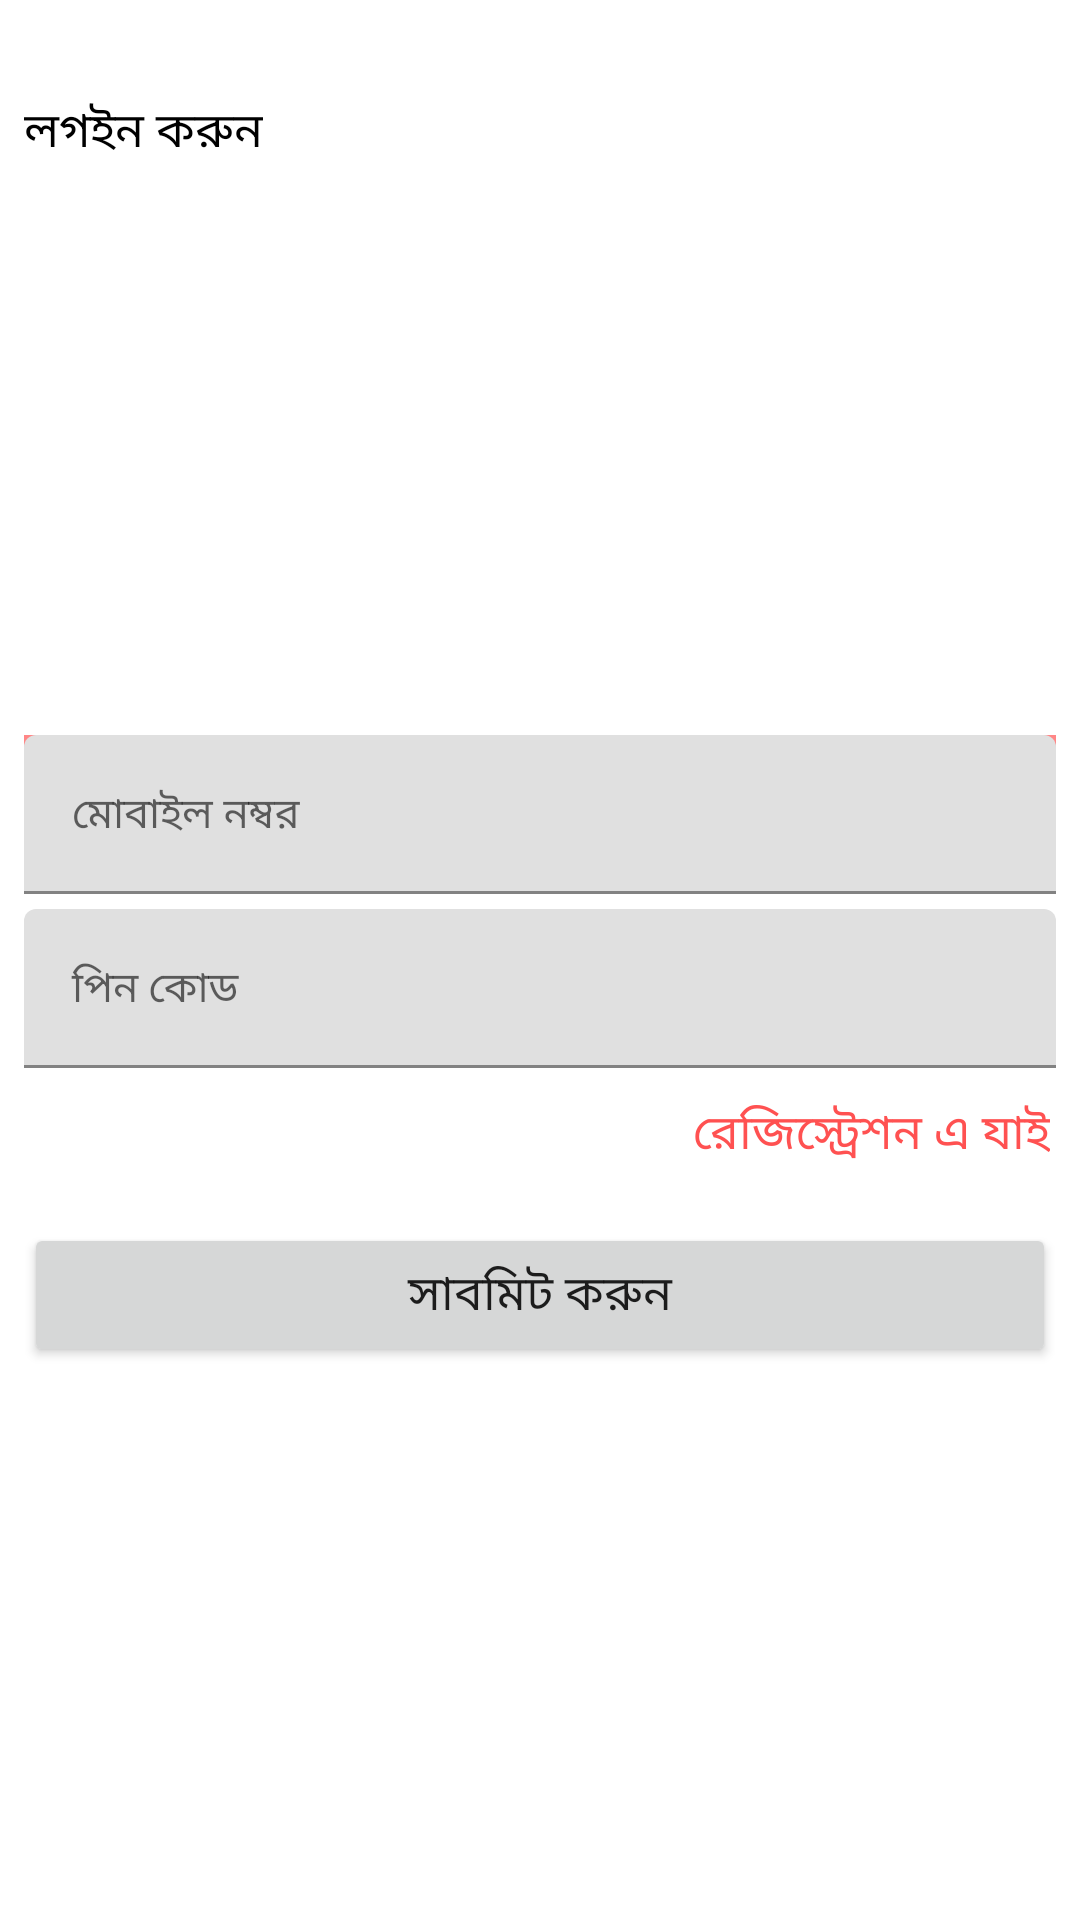

This screen was rendered from an Android layout file. Write that file and the resources it references.
<!-- AndroidManifest.xml: application theme Theme.Bariwala -->
<!-- res/layout/activity_login.xml -->
<?xml version="1.0" encoding="utf-8"?>
<androidx.constraintlayout.widget.ConstraintLayout xmlns:android="http://schemas.android.com/apk/res/android"
    xmlns:app="http://schemas.android.com/apk/res-auto"
    xmlns:tools="http://schemas.android.com/tools"
    android:layout_width="match_parent"
    android:layout_height="match_parent"
    tools:context=".ui.login.LoginActivity">
    <TextView
        android:id="@+id/tag"
        android:layout_width="wrap_content"
        android:layout_height="wrap_content"
        android:fontFamily="@font/balo_bold"
        android:layout_marginTop="32dp"
        android:layout_marginBottom="2dp"
        android:layout_marginStart="8dp"
        android:layout_marginEnd="2dp"
        android:textSize="16sp"
        app:layout_constraintStart_toStartOf="parent"
        app:layout_constraintTop_toTopOf="parent"
        android:text="লগইন করুন"
        android:textColor="@color/black"
        />
    <LinearLayout
        android:layout_width="match_parent"
        android:layout_height="0dp"
        android:orientation="vertical"
        android:gravity="center"
        app:layout_constraintBottom_toBottomOf="parent"
        app:layout_constraintEnd_toEndOf="parent"
        app:layout_constraintStart_toStartOf="parent"
        app:layout_constraintTop_toBottomOf="@+id/tag">

        <com.google.android.material.textfield.TextInputLayout
            style="@style/Widget.MaterialComponents.TextInputLayout.FilledBox"
            android:layout_width="match_parent"
            android:layout_height="wrap_content"
            android:layout_marginLeft="8dp"
            android:layout_marginRight="8dp"
            android:layout_marginTop="5dp"
            android:fontFamily="@font/roboto_light"
            android:background="@color/maincolorlight"
            android:hint="@string/mobile"
           app:hintTextColor="@color/white">

            <com.google.android.material.textfield.TextInputEditText
                android:id="@+id/login_number"
                android:layout_width="match_parent"
                android:layout_height="wrap_content"
                android:fontFamily="@font/balo_regular"
                android:inputType="numberDecimal"
                android:singleLine="true"
                android:textColor="@color/white"
                android:textSize="14sp" />

        </com.google.android.material.textfield.TextInputLayout>

        <com.google.android.material.textfield.TextInputLayout
            style="@style/Widget.MaterialComponents.TextInputLayout.FilledBox"
            android:layout_width="match_parent"
            android:layout_height="wrap_content"
            android:layout_marginLeft="8dp"
            android:layout_marginRight="8dp"
            android:layout_marginTop="5dp"
            android:fontFamily="@font/roboto_light"
            android:hint="@string/pincode"
           >

            <com.google.android.material.textfield.TextInputEditText
                android:id="@+id/regi_pin"
                android:layout_width="match_parent"
                android:layout_height="wrap_content"
                android:fontFamily="@font/balo_regular"
                android:inputType="numberDecimal"
                android:singleLine="true"
                android:textColor="@color/white"
                android:textSize="14sp" />

        </com.google.android.material.textfield.TextInputLayout>
        <LinearLayout
            android:layout_width="wrap_content"
            android:layout_height="wrap_content"
            android:layout_gravity="end"
            android:layout_marginTop="8dp"
            android:layout_marginBottom="8dp"
            android:layout_marginEnd="8dp">
       
            <TextView
                android:id="@+id/goto_regi"
                android:layout_width="wrap_content"
                android:layout_height="wrap_content"
                android:fontFamily="@font/balo_regular"
                android:layout_marginTop="2dp"
                android:layout_marginBottom="2dp"
                android:layout_marginStart="2dp"
                android:layout_marginEnd="2dp"
                android:textSize="16sp"
                app:layout_constraintBottom_toBottomOf="parent"
                app:layout_constraintEnd_toEndOf="parent"
                app:layout_constraintStart_toStartOf="parent"
                app:layout_constraintTop_toTopOf="parent"
                android:text="রেজিস্ট্রেশন এ যাই"
                android:textColor="@color/maincolor"
                />

        </LinearLayout>
        <Button
            android:id="@+id/login_submit"
            android:layout_width="match_parent"
            android:layout_height="wrap_content"
            android:elevation="5dp"
            android:layout_marginStart="8dp"
            android:layout_marginEnd="8dp"
            android:layout_marginTop="8dp"
            android:textSize="16sp"
            android:text="@string/submit"
            android:fontFamily="@font/balo_bold"

            />

    </LinearLayout>
</androidx.constraintlayout.widget.ConstraintLayout>
<!-- resources referenced by this layout -->
<resources>
  <color name="black">#FF000000</color>
  <color name="maincolor">#ff5151</color>
  <color name="maincolorlight">#FF8686</color>
  <color name="white">#FFFFFFFF</color>
  <string name="mobile">মোবাইল নম্বর</string>
  <string name="pincode">পিন কোড</string>
  <string name="submit">সাবমিট করুন</string>
  <style name="Theme.Bariwala" parent="Theme.MaterialComponents.DayNight.DarkActionBar">
          
          <item name="colorPrimary">@color/maincolor</item>
          <item name="colorPrimaryVariant">@color/colorred</item>
          <item name="colorOnPrimary">@color/white</item>
          
          <item name="colorSecondary">@color/maincolor</item>
          <item name="colorSecondaryVariant">@color/colorred</item>
          <item name="colorOnSecondary">@color/black</item>
          
          <item name="android:statusBarColor" tools:targetApi="l">?attr/colorPrimaryVariant</item>
          
      </style>
  <color name="colorred">#ff3333</color>
</resources>
